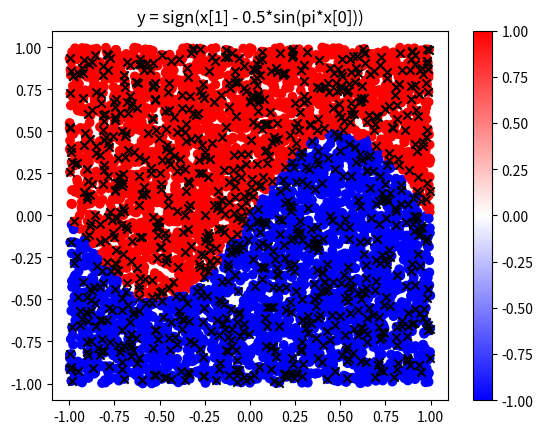

Source code (Python):
import numpy as np
from numpy.random import sample

class Data:

    def __init__(self, N=10, tr_sample=0.2, **kw):
        self.N = int(N)
        self.X = np.random.uniform(low=-1, high=1, size=(N, 2))
        self.Y = [self.fx(self.X[i,:]) for i in range(N)]
        self.tr_sample = float(tr_sample)
        self.tr_mask = np.array([False] * N)
        self.tr_mask[:int(self.N*self.tr_sample)] = True
        np.random.shuffle(self.tr_mask) 

    def training_iterator(self):
        for i in np.where(self.tr_mask)[0]:
            yield self[i]

    def testing_iterator(self):
        for i in np.where(~self.tr_mask)[0]:
            yield self[i]

    def fx(self, x):
        return np.sign(x[1] - (0.5*np.sin(np.pi*x[0])))

    def __getitem__(self, i):
        return (self.X[i,:], self.Y[i])

    def describe(self):
        return {'N': self.N, 'tr_sample': self.tr_sample}

def sample_graph():
    import matplotlib.pyplot as plt
    data = Data(5000)
    fig, ax = plt.subplots()
    cbar = ax.scatter(data.X[:,0], data.X[:,1], c=data.Y, cmap='bwr')
    ax.scatter(data.X[data.tr_mask,0], data.X[data.tr_mask,1], marker='x', c='k')
    fig.colorbar(cbar)
    ax.set_title("y = sign(x[1] - 0.5*sin(pi*x[0]))")
    fig.savefig("sample_data.png")

if __name__ == '__main__':
    sample_graph()